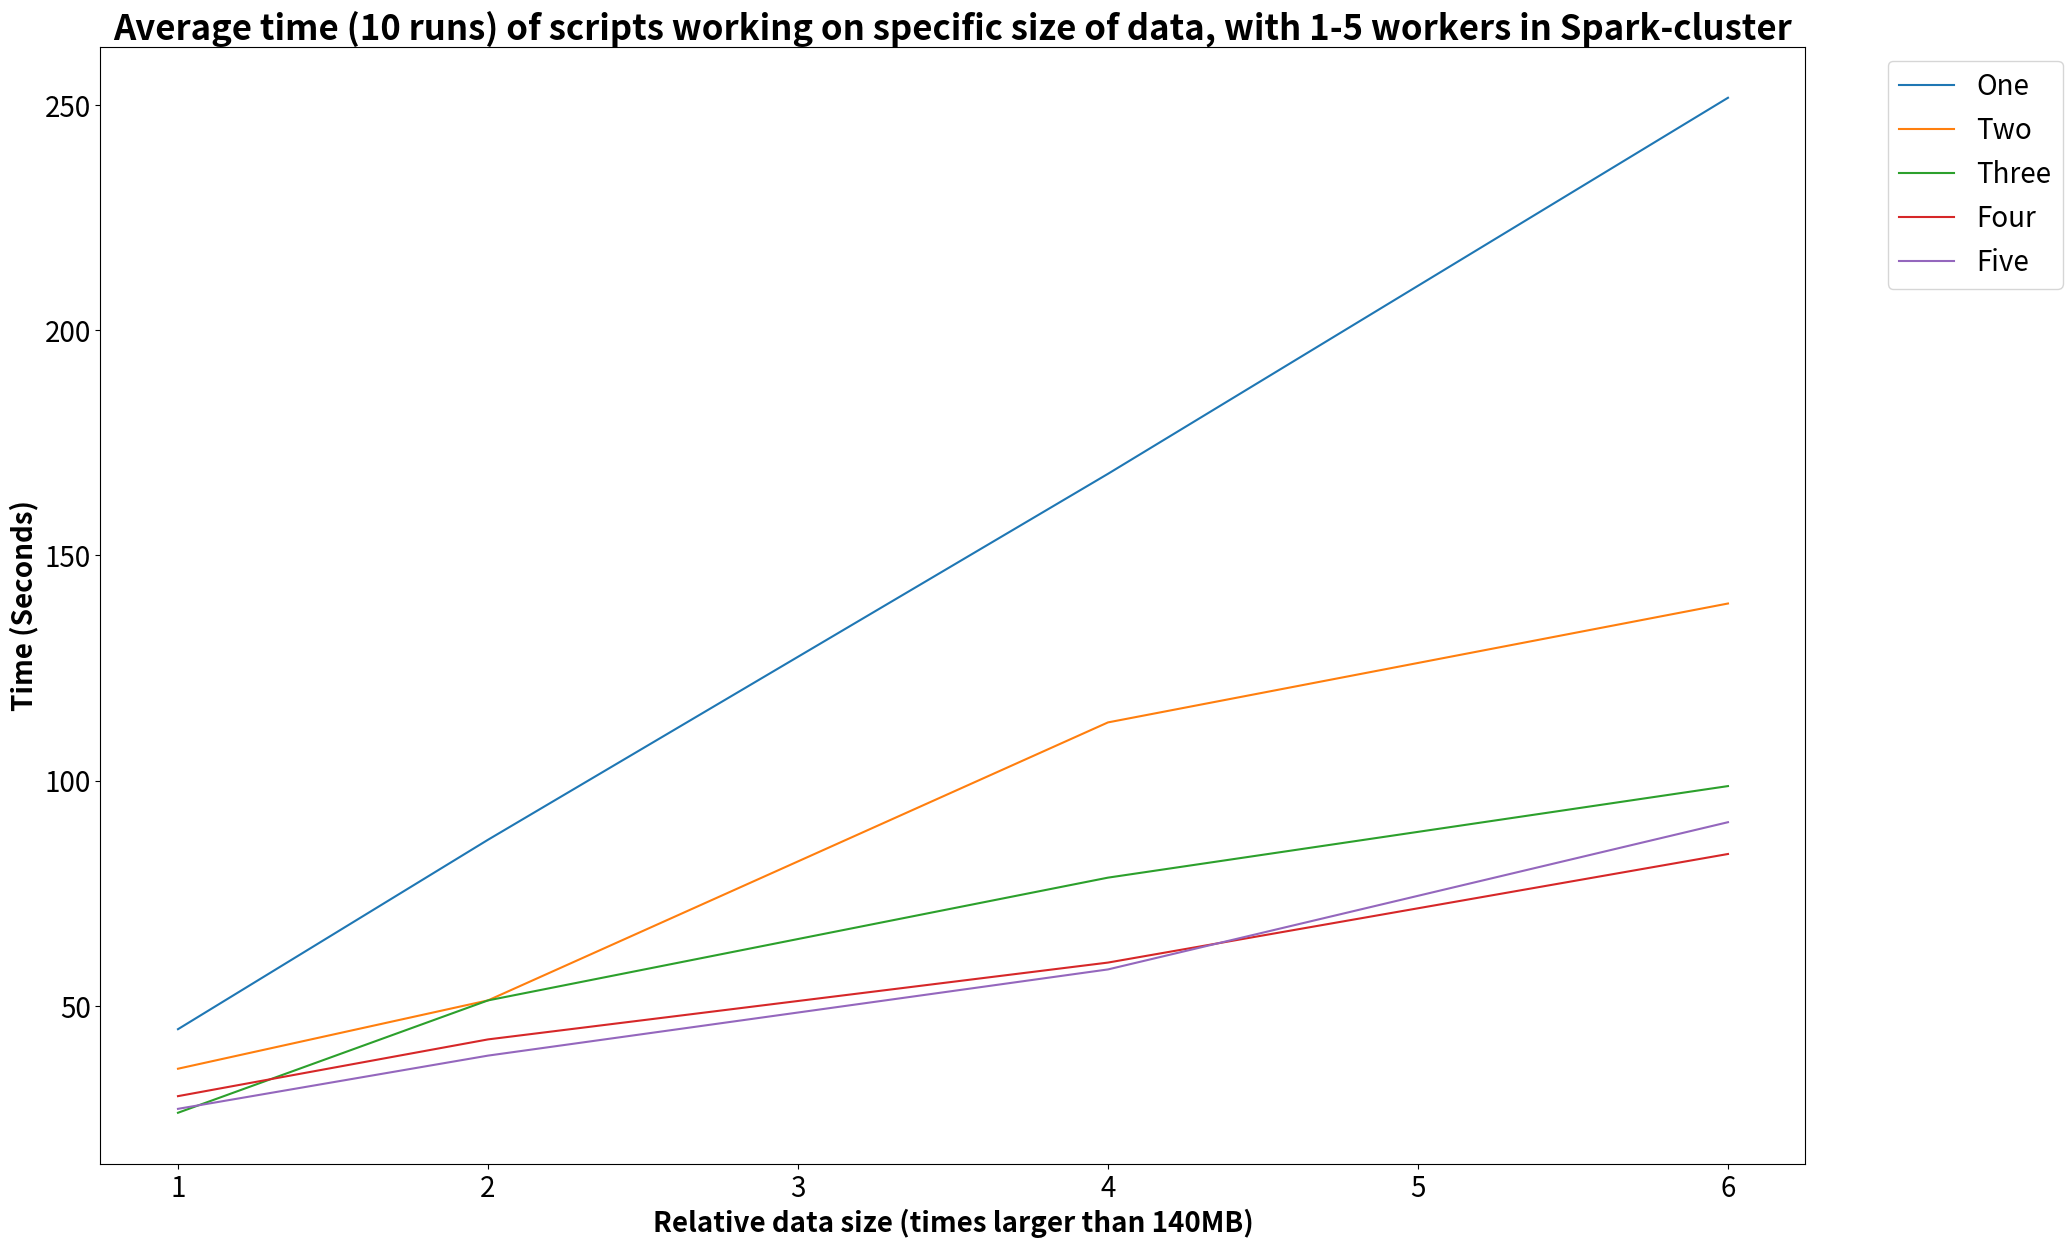

Source code (Python):
#!/usr/bin/python

#This script as used to plot times for running the project scripts (LDSA final project).
#'perf stat -r 10' was used on a bash script that ran Seq_reader.py and Seq_sorter.py.
#1-5 workers were used, using 1-6 times the size of the dataset 'pdb_seqres.txt'.

#Have to be before pyplot import
import matplotlib
matplotlib.use('Agg') #Makes it so that plotting doesn't use Xwindows (not possible in VM)

import matplotlib.pyplot as plt

plt.figure().set_size_inches(22, 14.5)

#Plotting is done in regards to copies of 'pdb_seqres.txt', each copy is around 140MB
#1-5 workers (thereof the variable names), runtimes as one list, relative data size (1,2,4, and 6 times original) as the other. Runtime rounded of to 4 significant numbers

Data_size = [1, 2, 4, 6]
One = [44.78, 86.84, 168.1, 251.6]
Two = [36.00, 51.17, 112.9, 139.3]
Three = [26.22, 51.17, 78.43, 98.76]
Four =  [29.91, 42.51, 59.57, 83.68] 
Five = [27.09, 38.91, 58.05, 90.74]

plt.plot(Data_size, One)
plt.plot(Data_size, Two)
plt.plot(Data_size, Three)
plt.plot(Data_size, Four)
plt.plot(Data_size, Five)

#Makes everything in the plot pretty
plt.tick_params(labelsize = 20)
plt.title('Average time (10 runs) of scripts working on specific size of data, with 1-5 workers in Spark-cluster', fontsize = 25, fontweight = 'bold')
plt.xlabel('Relative data size (times larger than 140MB)', fontsize = 20, fontweight = 'bold')
plt.ylabel('Time (Seconds)', fontsize = 20, fontweight = 'bold')
lgd = plt.legend(["One", "Two", "Three", "Four", "Five"], bbox_to_anchor=(1.04,1), loc="upper left", fontsize = 20)

plt.savefig('PlotSpark.png', bbox_extra_artists=(lgd,), bbox_inches='tight',  dpi = 300) #Save plot as figure instead of showing it
